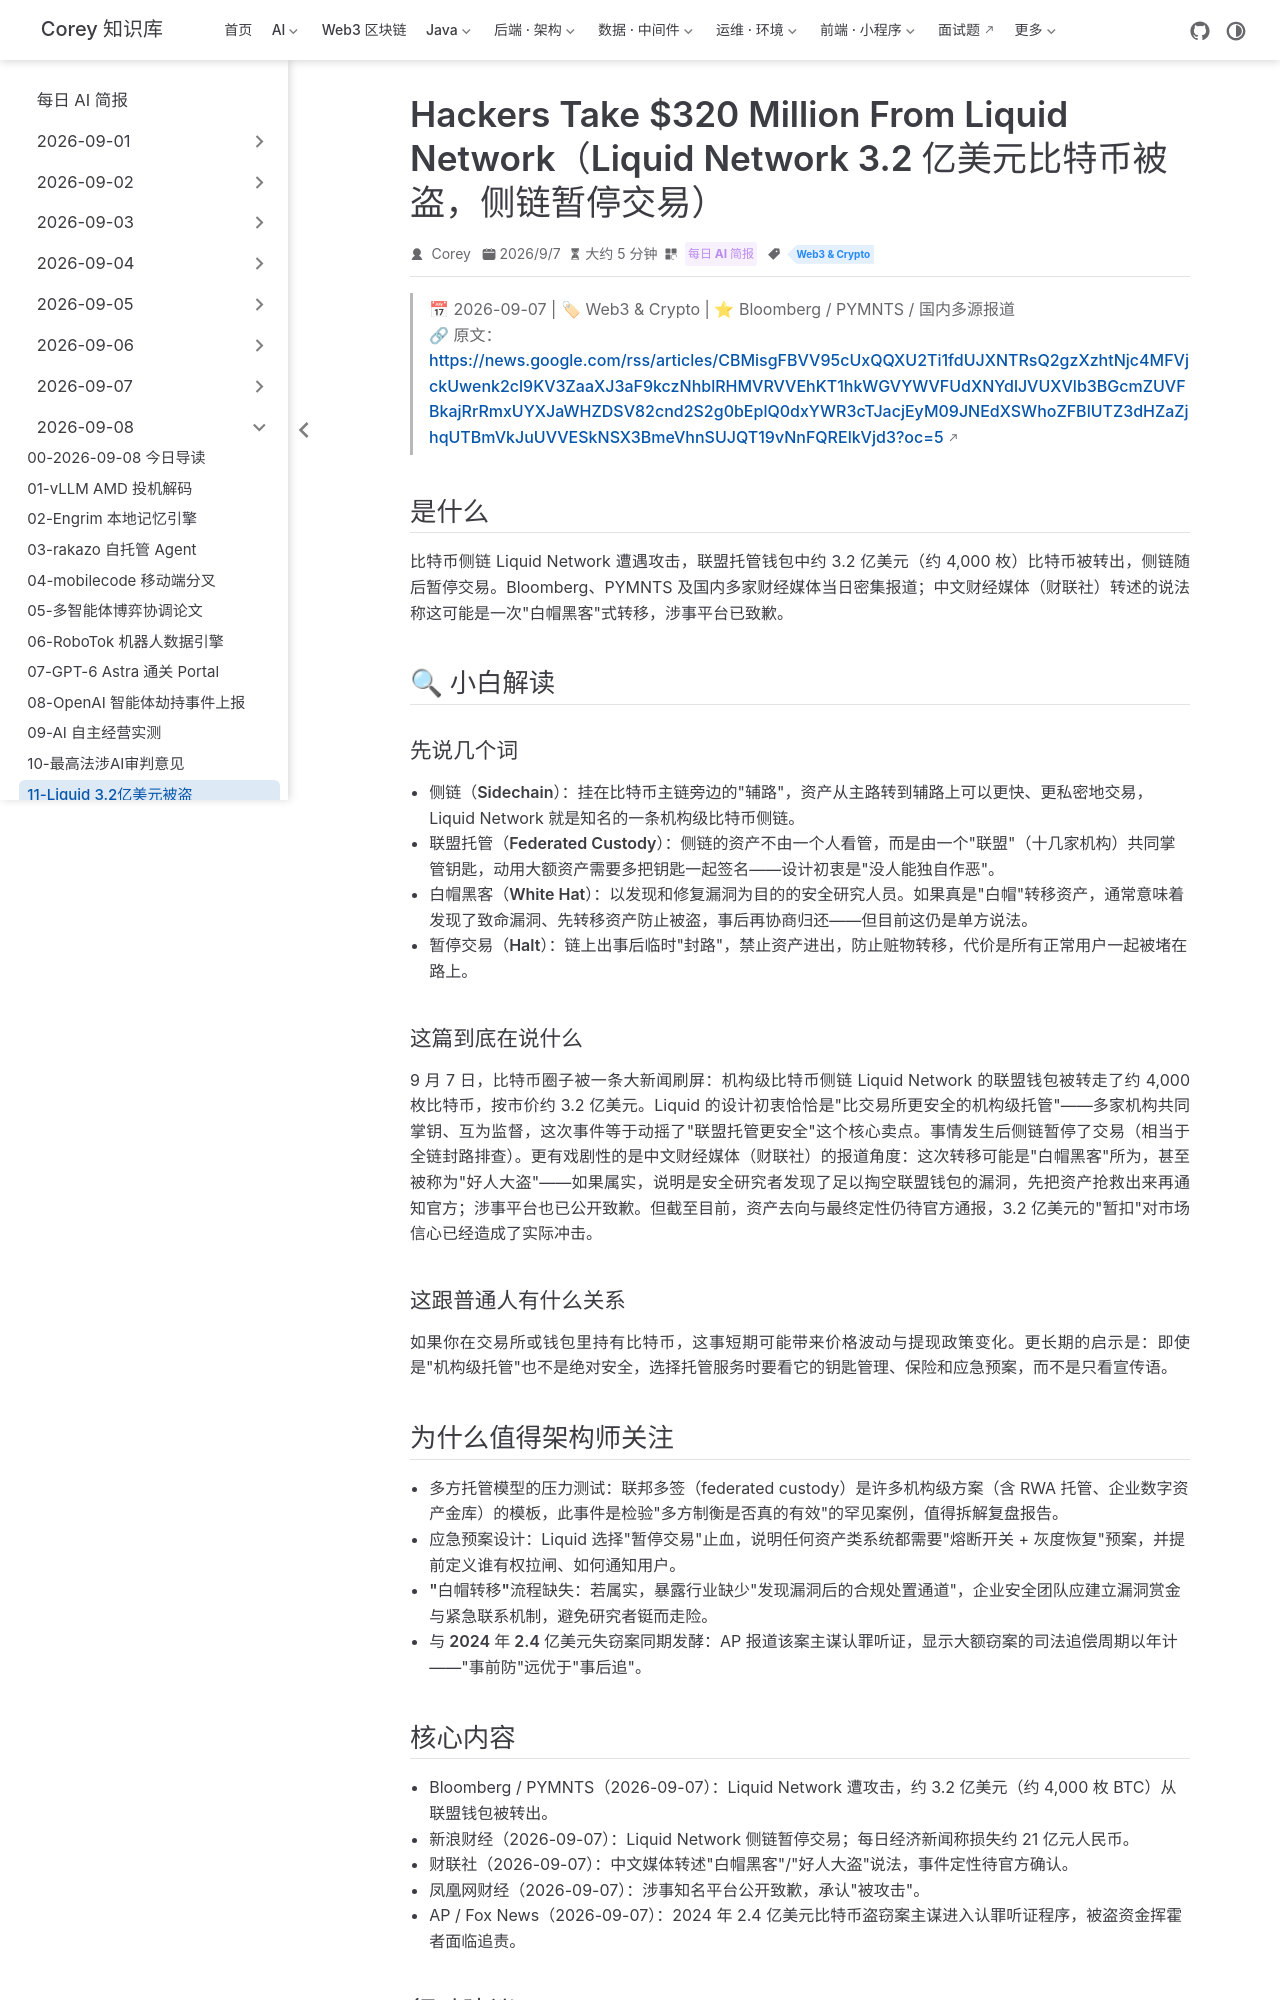

repository: code-corey/code-corey.github.io · page: News/2026-09-08/11-liquid-network-hack.html · generator: jekyll

---
title: "Hackers Take $320 Million From Liquid Network（Liquid Network 3.2 亿美元比特币被盗，侧链暂停交易）"
shortTitle: "Liquid 3.2亿美元被盗"
sidebarGroup: "2026-09-08"
order: 11
date: 2026-09-07
category:
  - "每日 AI 简报"
tag:
  - "Web3 & Crypto"
description: "Bitcoin 侧链 Liquid Network 联盟钱包被盗约 3.2 亿美元（约 4,000 枚 BTC），侧链暂停交易，中文媒体称涉事方称系'白帽'行为。"
---

# Bitcoin Network Says $320 Million Stolen in Latest Crypto Hack（Liquid Network 遭攻击：3.2 亿美元比特币被盗，侧链暂停交易）

> 📅 2026-09-07 | 🏷 Web3 & Crypto | ⭐ Bloomberg / PYMNTS / 国内多源报道
> 🔗 原文：https://news.google.com/rss/articles/CBMisgFBVV95cUxQQXU2Ti1fdUJXNTRsQ2gzXzhtNjc4MFVjckUwenk2cl9KV3ZaaXJ3aF9kczNhblRHMVRVVEhKT1hkWGVYWVFUdXNYdlJVUXVlb3BGcmZUVFBkajRrRmxUYXJaWHZDSV82cnd2S2g0bEplQ0dxYWR3cTJacjEyM09JNEdXSWhoZFBlUTZ3dHZaZjhqUTBmVkJuUVVESkNSX3BmeVhnSUJQT19vNnFQRElkVjd3?oc=5

## 是什么

比特币侧链 Liquid Network 遭遇攻击，联盟托管钱包中约 3.2 亿美元（约 4,000 枚）比特币被转出，侧链随后暂停交易。Bloomberg、PYMNTS 及国内多家财经媒体当日密集报道；中文财经媒体（财联社）转述的说法称这可能是一次"白帽黑客"式转移，涉事平台已致歉。

## 🔍 小白解读

### 先说几个词

- **侧链（Sidechain）**：挂在比特币主链旁边的"辅路"，资产从主路转到辅路上可以更快、更私密地交易，Liquid Network 就是知名的一条机构级比特币侧链。
- **联盟托管（Federated Custody）**：侧链的资产不由一个人看管，而是由一个"联盟"（十几家机构）共同掌管钥匙，动用大额资产需要多把钥匙一起签名——设计初衷是"没人能独自作恶"。
- **白帽黑客（White Hat）**：以发现和修复漏洞为目的的安全研究人员。如果真是"白帽"转移资产，通常意味着发现了致命漏洞、先转移资产防止被盗，事后再协商归还——但目前这仍是单方说法。
- **暂停交易（Halt）**：链上出事后临时"封路"，禁止资产进出，防止赃物转移，代价是所有正常用户一起被堵在路上。

### 这篇到底在说什么

9 月 7 日，比特币圈子被一条大新闻刷屏：机构级比特币侧链 Liquid Network 的联盟钱包被转走了约 4,000 枚比特币，按市价约 3.2 亿美元。Liquid 的设计初衷恰恰是"比交易所更安全的机构级托管"——多家机构共同掌钥、互为监督，这次事件等于动摇了"联盟托管更安全"这个核心卖点。事情发生后侧链暂停了交易（相当于全链封路排查）。更有戏剧性的是中文财经媒体（财联社）的报道角度：这次转移可能是"白帽黑客"所为，甚至被称为"好人大盗"——如果属实，说明是安全研究者发现了足以掏空联盟钱包的漏洞，先把资产抢救出来再通知官方；涉事平台也已公开致歉。但截至目前，资产去向与最终定性仍待官方通报，3.2 亿美元的"暂扣"对市场信心已经造成了实际冲击。

### 这跟普通人有什么关系

如果你在交易所或钱包里持有比特币，这事短期可能带来价格波动与提现政策变化。更长期的启示是：即使是"机构级托管"也不是绝对安全，选择托管服务时要看它的钥匙管理、保险和应急预案，而不是只看宣传语。
